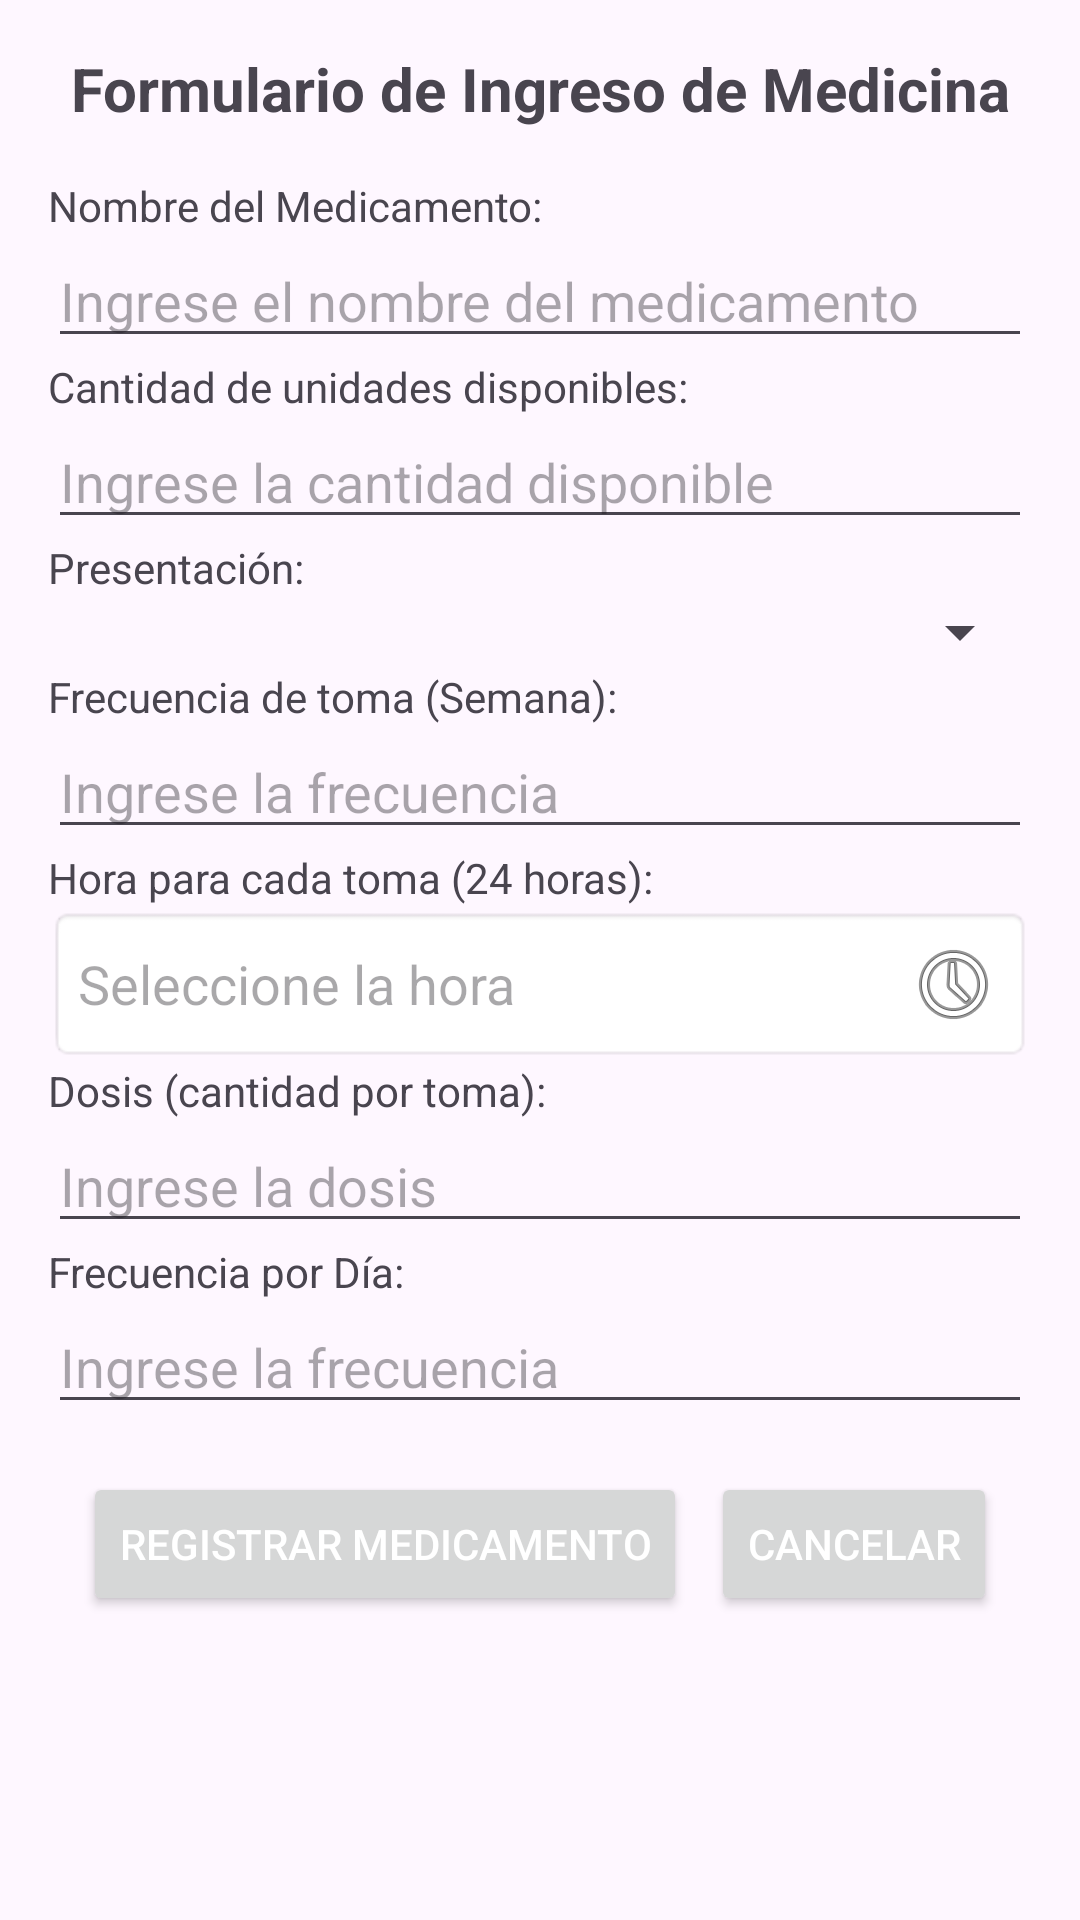

Layout XML and referenced resources for this Android screen:
<!-- AndroidManifest.xml: application theme Theme.Grupo2Proyecto -->
<!-- res/layout/activity_formulario_medicamento.xml -->
<ScrollView xmlns:android="http://schemas.android.com/apk/res/android"
    android:layout_width="match_parent"
    android:id="@+id/main"
    android:layout_height="match_parent"
    android:padding="16dp">

    <LinearLayout
        android:layout_width="match_parent"
        android:layout_height="wrap_content"
        android:orientation="vertical">

        
        <TextView
            android:layout_width="match_parent"
            android:layout_height="wrap_content"
            android:text="Formulario de Ingreso de Medicina"
            android:textSize="20sp"
            android:textStyle="bold"
            android:gravity="center"
            android:paddingBottom="16dp" />

        
        <TextView
            android:layout_width="match_parent"
            android:layout_height="wrap_content"
            android:text="Nombre del Medicamento:" />

        <EditText
            android:id="@+id/etNombre"
            android:layout_width="match_parent"
            android:layout_height="wrap_content"
            android:hint="Ingrese el nombre del medicamento"
            android:inputType="text" />

        
        <TextView
            android:layout_width="match_parent"
            android:layout_height="wrap_content"
            android:text="Cantidad de unidades disponibles:" />

        <EditText
            android:id="@+id/etCantidad"
            android:layout_width="match_parent"
            android:layout_height="wrap_content"
            android:hint="Ingrese la cantidad disponible"
            android:inputType="number" />

        
        <TextView
            android:layout_width="match_parent"
            android:layout_height="wrap_content"
            android:text="Presentación:" />

        <Spinner
            android:id="@+id/spPresentacion"
            android:layout_width="match_parent"
            android:layout_height="wrap_content" />

        
        <TextView
            android:layout_width="match_parent"
            android:layout_height="wrap_content"
            android:text="Frecuencia de toma (Semana):" />

        <EditText
            android:id="@+id/etFrecuencia"
            android:layout_width="match_parent"
            android:layout_height="wrap_content"
            android:hint="Ingrese la frecuencia"
            android:inputType="number" />

        
        <TextView
            android:layout_width="match_parent"
            android:layout_height="wrap_content"
            android:text="Hora para cada toma (24 horas):" />

        <EditText
            android:id="@+id/etHora"
            android:layout_width="match_parent"
            android:layout_height="wrap_content"
            android:hint="Seleccione la hora"
            android:focusable="false"
            android:clickable="true"
            android:drawableEnd="@android:drawable/ic_menu_recent_history"
            android:padding="10dp"
            android:background="@android:drawable/editbox_background" />

        
        <TextView
            android:layout_width="match_parent"
            android:layout_height="wrap_content"
            android:text="Dosis (cantidad por toma):" />

        <EditText
            android:id="@+id/etDosis"
            android:layout_width="match_parent"
            android:layout_height="wrap_content"
            android:hint="Ingrese la dosis"
            android:inputType="numberDecimal" />

        
        <TextView
            android:layout_width="match_parent"
            android:layout_height="wrap_content"
            android:text="Frecuencia por Día:" />

        <EditText
            android:id="@+id/frecuenciaxDia"
            android:layout_width="match_parent"
            android:layout_height="wrap_content"
            android:hint="Ingrese la frecuencia"
            android:inputType="number" />

        
        <LinearLayout
            android:layout_width="match_parent"
            android:layout_height="wrap_content"
            android:orientation="horizontal"
            android:gravity="center"
            android:layout_marginTop="16dp">

            <Button
                android:id="@+id/btnRegistrar"
                android:layout_width="wrap_content"
                android:layout_height="wrap_content"
                android:text="Registrar Medicamento"
                android:textColor="@android:color/white"
                android:layout_marginEnd="8dp" />

            <Button
                android:id="@+id/btnCancelarac"
                android:layout_width="wrap_content"
                android:layout_height="wrap_content"
                android:text="Cancelar"
                android:textColor="@android:color/white" />
        </LinearLayout>

    </LinearLayout>
</ScrollView>
<!-- resources referenced by this layout -->
<resources>
  <style name="Theme.Grupo2Proyecto" parent="Base.Theme.Grupo2Proyecto" />
  <style name="Base.Theme.Grupo2Proyecto" parent="Theme.Material3.DayNight.NoActionBar">
          
          
      </style>
</resources>
